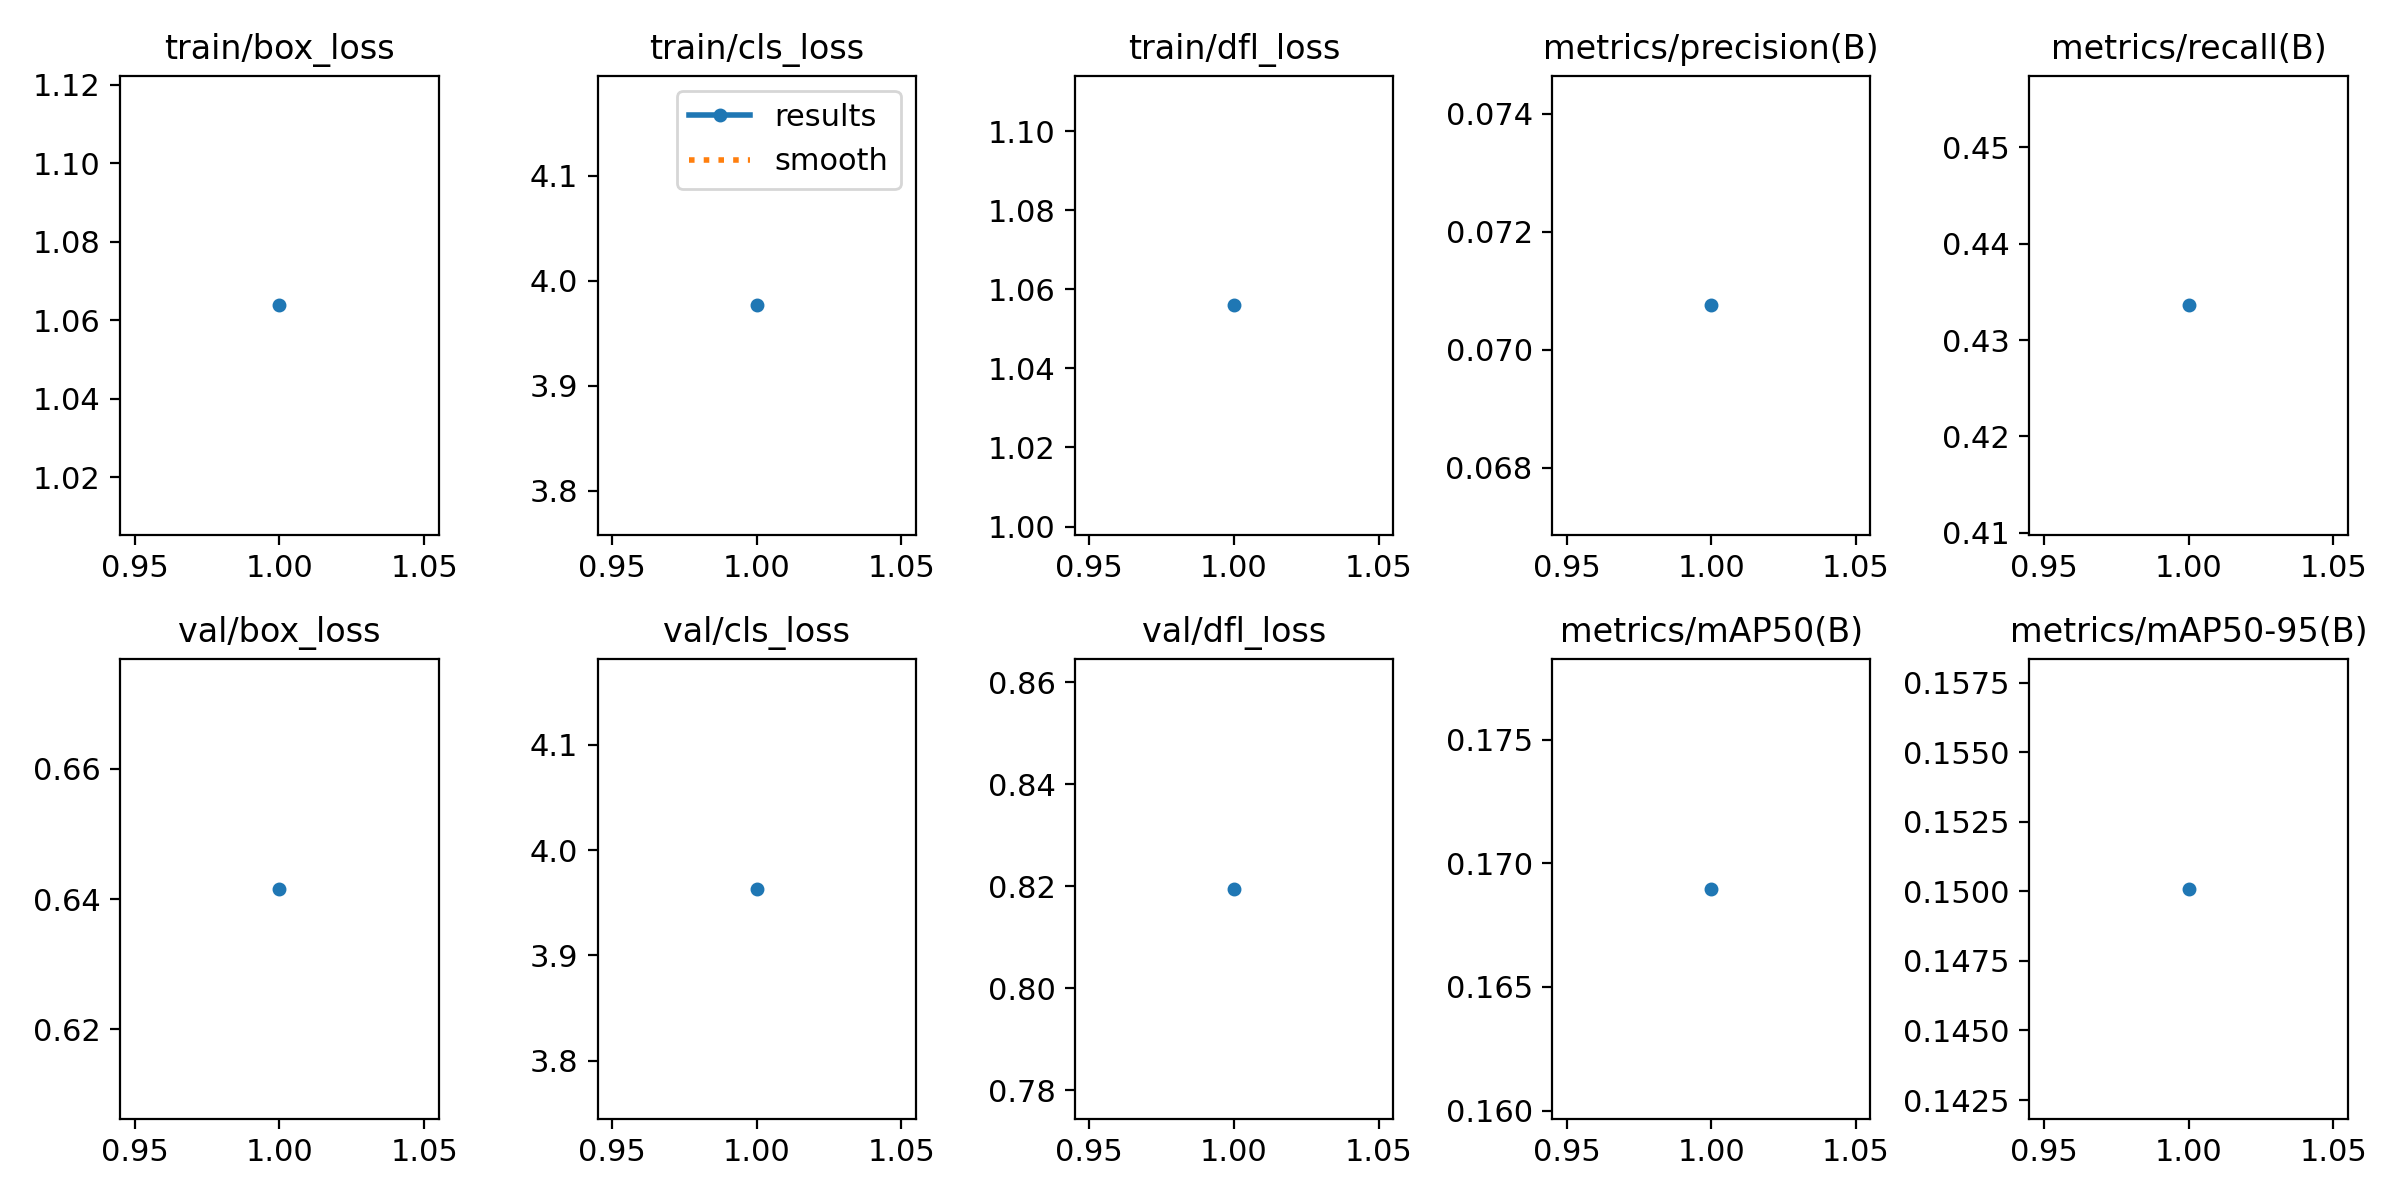

The file beside this chart, header and first rows:
epoch, time, train/box_loss, train/cls_loss, train/dfl_loss, metrics/precision(B), metrics/recall(B), metrics/mAP50(B), metrics/mAP50-95(B), val/box_loss, val/cls_loss, val/dfl_loss, lr/pg0, lr/pg1, lr/pg2
1, 82.11, 1.064, 3.976, 1.056, 0.07075, 0.4336, 0.169, 0.1501, 0.6416, 3.963, 0.8195, 0.0001714, 0.0001714, 0.0001714
